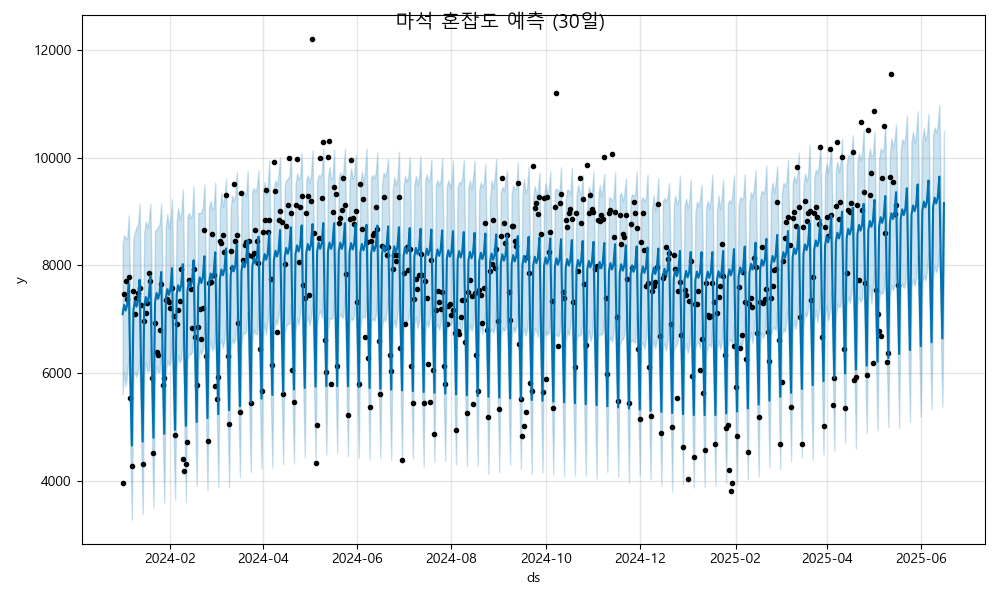

Values plotted in this chart, from the file beside it:
ds, yhat, yhat_lower, yhat_upper
2024-01-01, 7098, 5608, 8377
2024-01-02, 7270, 6026, 8560
2024-01-03, 7164, 5765, 8513
2024-01-04, 7275, 6025, 8487
2024-01-05, 7661, 6320, 8929
2024-01-06, 5984, 4639, 7322
2024-01-07, 4662, 3290, 5979
2024-01-08, 7171, 5960, 8504
2024-01-09, 7343, 6020, 8609
2024-01-10, 7236, 5938, 8709
2024-01-11, 7348, 6061, 8750
2024-01-12, 7734, 6263, 9140
2024-01-13, 6057, 4748, 7270
2024-01-14, 4735, 3390, 6089
2024-01-15, 7244, 5974, 8583
2024-01-16, 7415, 6217, 8814
2024-01-17, 7309, 6041, 8698
2024-01-18, 7421, 6051, 8820
2024-01-19, 7806, 6499, 9145
2024-01-20, 6130, 4851, 7438
2024-01-21, 4808, 3510, 6148
2024-01-22, 7316, 5986, 8647
2024-01-23, 7488, 6125, 8655
2024-01-24, 7382, 6019, 8723
2024-01-25, 7494, 6037, 8758
2024-01-26, 7879, 6539, 9151
2024-01-27, 6203, 4917, 7567
2024-01-28, 4881, 3606, 6283
2024-01-29, 7389, 6014, 8730
2024-01-30, 7561, 6240, 8952
2024-01-31, 7455, 6152, 8686
2024-02-01, 7567, 6204, 8847
2024-02-02, 7952, 6674, 9225
2024-02-03, 6276, 4924, 7631
2024-02-04, 4954, 3661, 6341
2024-02-05, 7462, 6108, 8828
2024-02-06, 7634, 6341, 9070
2024-02-07, 7528, 6201, 8845
2024-02-08, 7639, 6286, 8976
2024-02-09, 8025, 6773, 9405
2024-02-10, 6349, 5034, 7744
2024-02-11, 5026, 3615, 6284
2024-02-12, 7535, 6264, 8900
2024-02-13, 7707, 6356, 8973
2024-02-14, 7601, 6352, 8881
2024-02-15, 7712, 6401, 8935
2024-02-16, 8098, 6826, 9464
2024-02-17, 6422, 5100, 7817
2024-02-18, 5099, 3917, 6420
2024-02-19, 7608, 6233, 8976
2024-02-20, 7780, 6425, 8972
2024-02-21, 7673, 6364, 8978
2024-02-22, 7785, 6455, 9091
2024-02-23, 8171, 6862, 9502
2024-02-24, 6494, 5224, 7862
2024-02-25, 5172, 3837, 6515
2024-02-26, 7681, 6414, 9077
2024-02-27, 7852, 6605, 9195
2024-02-28, 7746, 6428, 9040
2024-02-29, 7858, 6469, 9065
... 473 more rows
